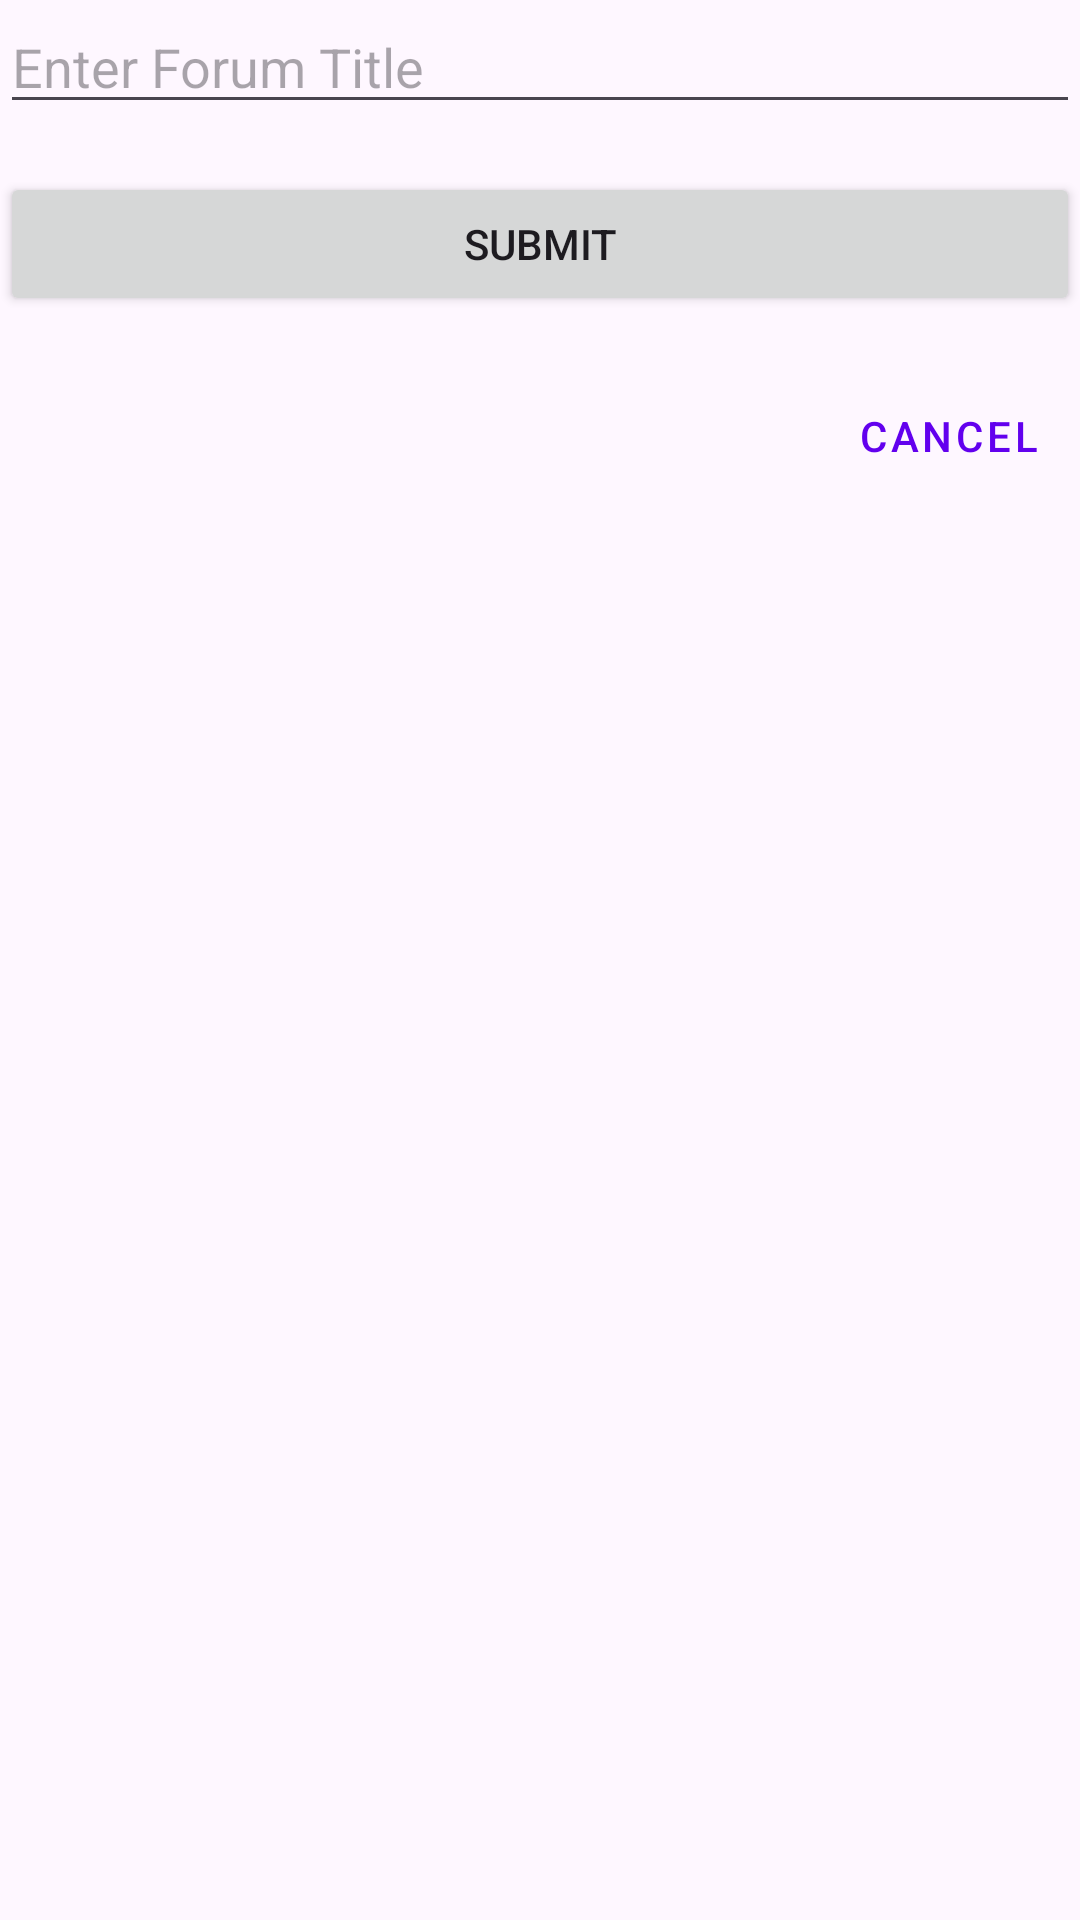

Here is an Android app screen rendered from its layout file. Give the layout XML and the strings, colors and styles it references.
<!-- AndroidManifest.xml: application theme Theme.ForumApp -->
<!-- res/layout/fragment_create_forum.xml -->
<?xml version="1.0" encoding="utf-8"?>
<androidx.constraintlayout.widget.ConstraintLayout xmlns:android="http://schemas.android.com/apk/res/android"
    xmlns:app="http://schemas.android.com/apk/res-auto"
    xmlns:tools="http://schemas.android.com/tools"
    android:layout_width="match_parent"
    android:layout_height="match_parent"
    tools:context=".fragments.CreateForumFragment" >

    <EditText
        android:id="@+id/editTextForumTitle"
        android:layout_width="0dp"
        android:layout_height="wrap_content"
        android:ems="10"
        android:hint="@string/enter_forum_title_hint"
        android:inputType="textPersonName"
        app:layout_constraintEnd_toEndOf="parent"
        app:layout_constraintStart_toStartOf="parent"
        app:layout_constraintTop_toTopOf="parent" />

    <Button
        android:id="@+id/buttonSubmit"
        android:layout_width="0dp"
        android:layout_height="wrap_content"
        android:layout_marginTop="16dp"
        android:text="@string/submit_btn_label"
        app:layout_constraintEnd_toEndOf="parent"
        app:layout_constraintStart_toStartOf="parent"
        app:layout_constraintTop_toBottomOf="@+id/editTextForumTitle" />

    <Button
        android:id="@+id/buttonCancel"
        style="@style/Widget.MaterialComponents.Button.TextButton"
        android:layout_width="wrap_content"
        android:layout_height="wrap_content"
        android:layout_marginTop="16dp"
        android:text="@string/cancel_btn_label"
        app:layout_constraintEnd_toEndOf="parent"
        app:layout_constraintTop_toBottomOf="@+id/buttonSubmit" />
</androidx.constraintlayout.widget.ConstraintLayout>
<!-- resources referenced by this layout -->
<resources>
  <string name="cancel_btn_label">Cancel</string>
  <string name="enter_forum_title_hint">Enter Forum Title</string>
  <string name="submit_btn_label">Submit</string>
  <style name="Theme.ForumApp" parent="Base.Theme.ForumApp" />
  <style name="Base.Theme.ForumApp" parent="Theme.Material3.DayNight.NoActionBar">
          
          <item name="colorPrimary">@color/purple_500</item>
          <item name="colorPrimaryVariant">@color/purple_700</item>
          <item name="colorOnPrimary">@color/white</item>
          
          <item name="colorSecondary">@color/teal_200</item>
          <item name="colorSecondaryVariant">@color/teal_700</item>
          <item name="colorOnSecondary">@color/black</item>
          
          <item name="android:statusBarColor">?attr/colorPrimaryVariant</item>
          
      </style>
  <!-- not gathered from this repository: default colours our renderer supplied (Android Studio template values) -->
  <color name="purple_500">#FF6200EE</color>
  <color name="purple_700">#FF3700B3</color>
  <color name="teal_200">#FF03DAC5</color>
  <color name="teal_700">#FF018786</color>
  <color name="black">#FF000000</color>
  <color name="white">#FFFFFFFF</color>
</resources>
